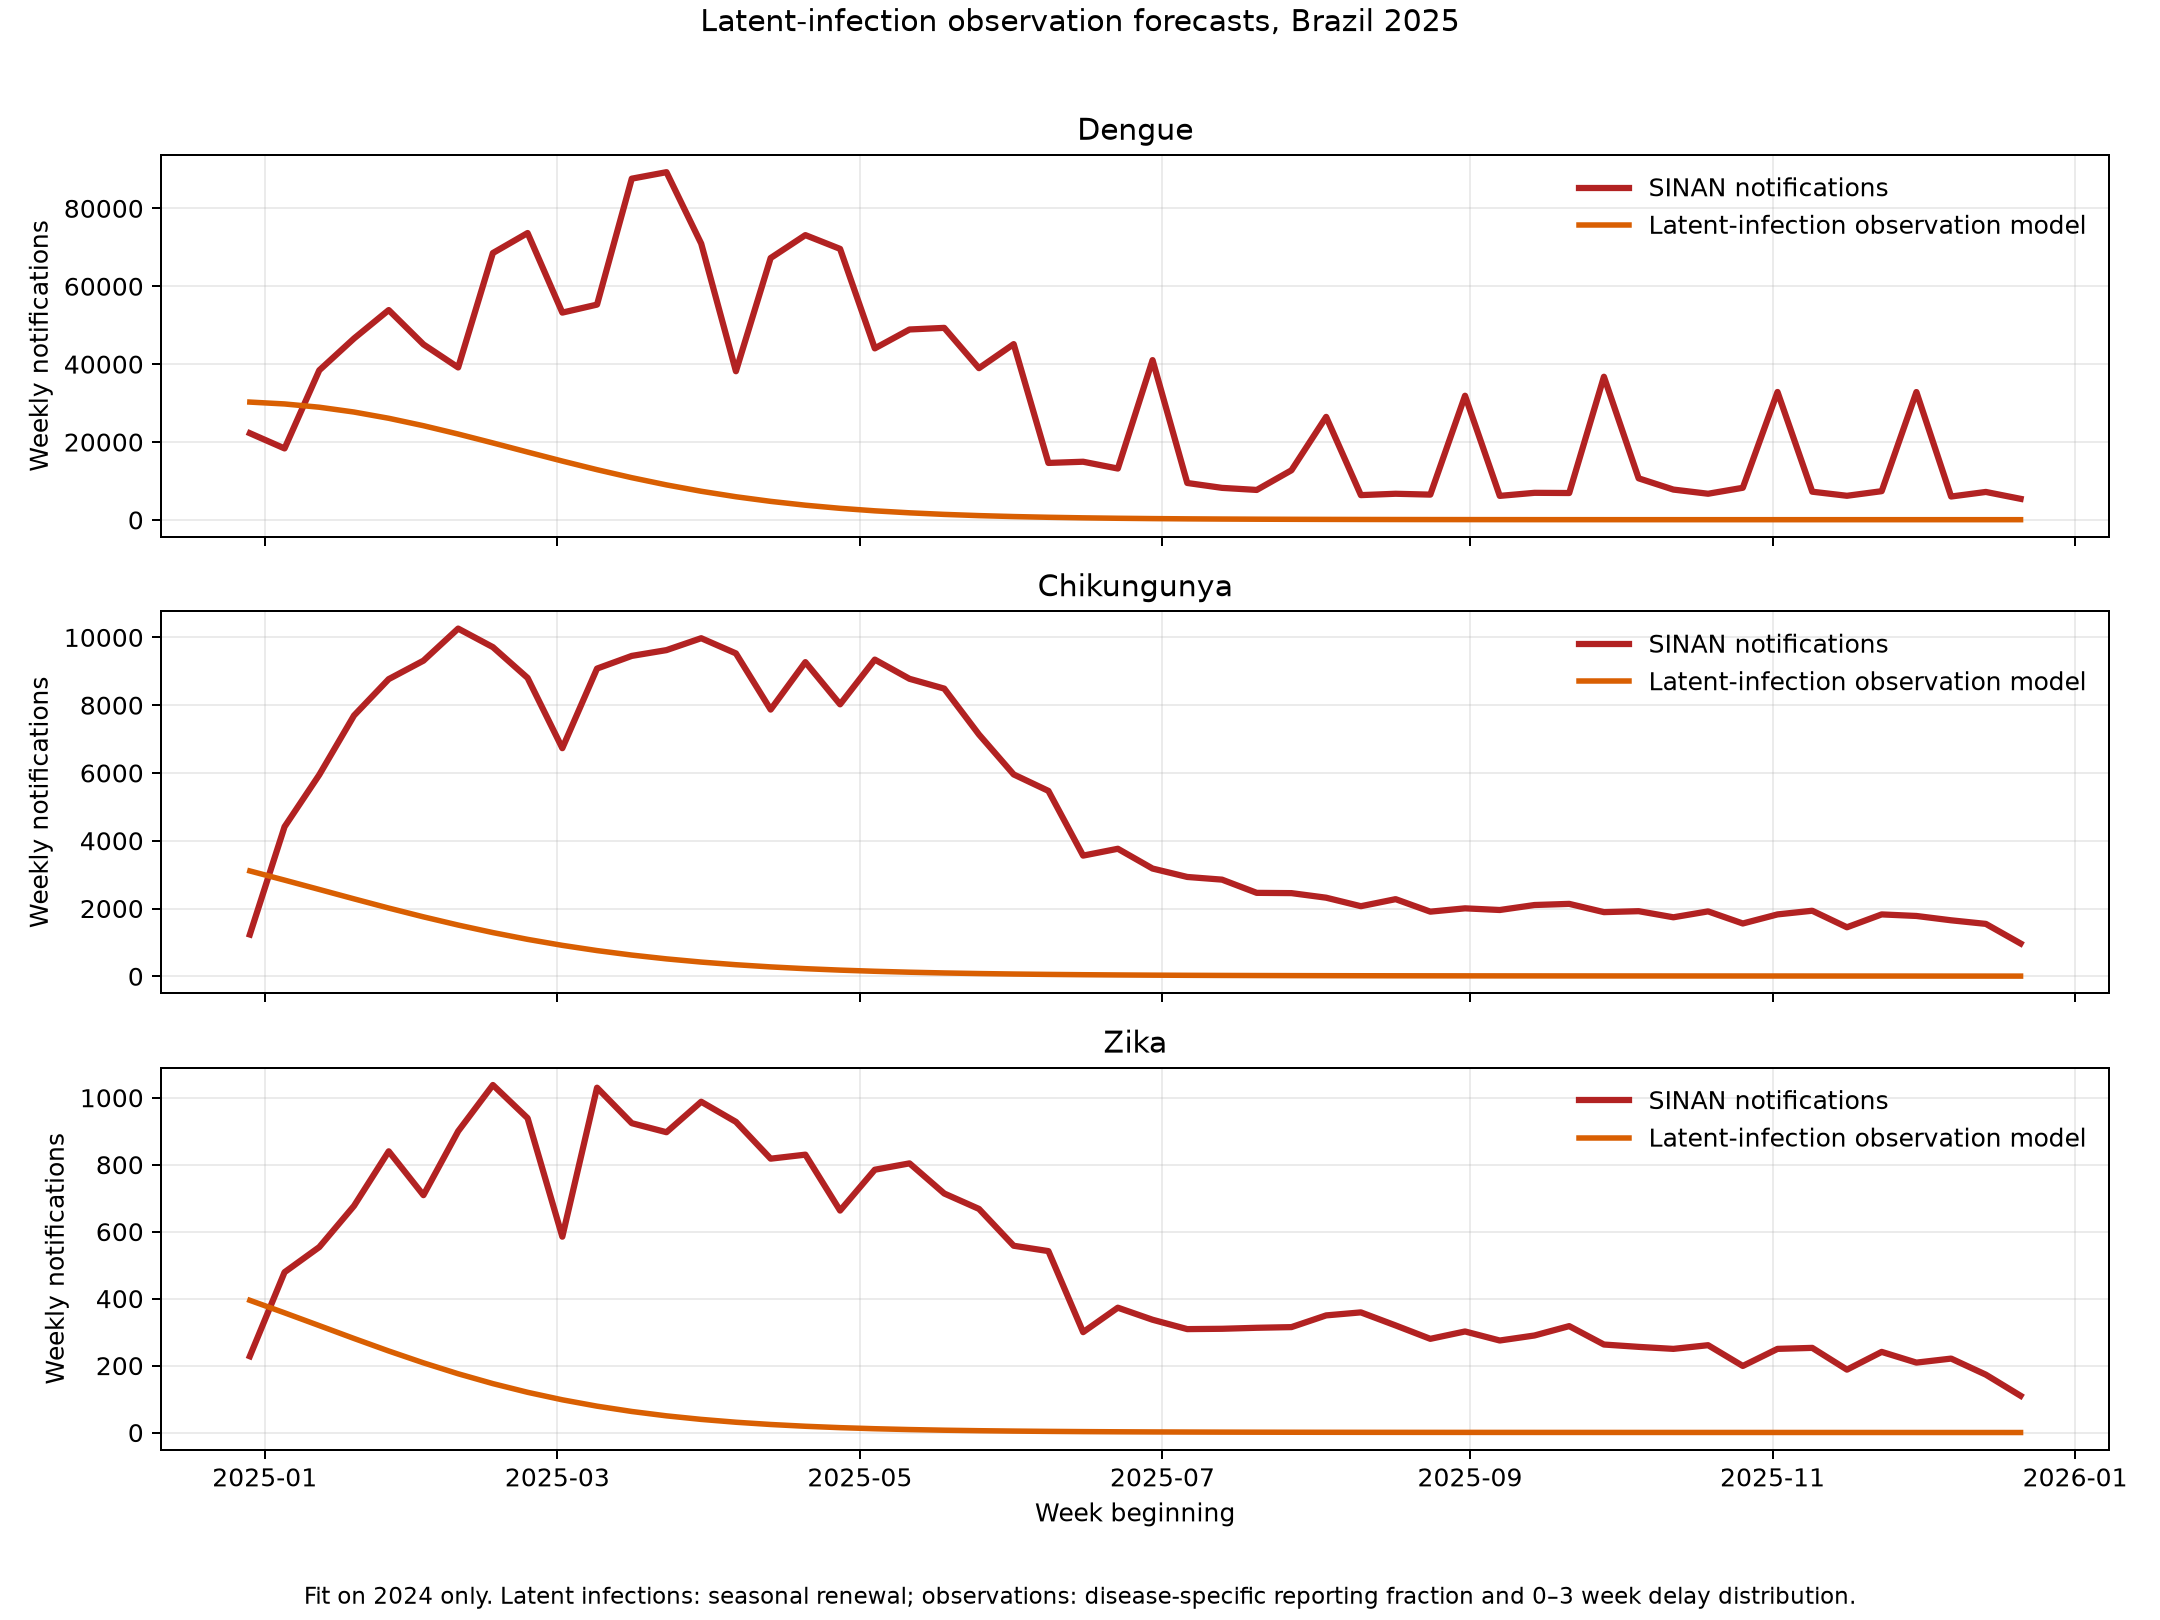

The data file committed next to this chart (first rows):
date, disease, sinan_notifications, google_trends, wikipedia_pageviews, year, latent_infections, latent_observation_prediction
2024-12-29, dengue, 22263, 8, 1859, 2024, 364533, 30256
2025-01-05, dengue, 18350, 11, 2573, 2025, 358531, 29775
2025-01-12, dengue, 38423, 11, 2573, 2025, 348177, 28934
2025-01-19, dengue, 46588, 12, 2573, 2025, 333047, 27698
2025-01-26, dengue, 53885, 14, 2573, 2025, 313527, 26095
2025-02-02, dengue, 45068, 13, 4167, 2025, 290361, 24189
2025-02-09, dengue, 39145, 16, 4167, 2025, 264424, 22050
2025-02-16, dengue, 68533, 19, 4167, 2025, 236766, 19764
2025-02-23, dengue, 73666, 18, 4167, 2025, 208474, 17421
2025-03-02, dengue, 53231, 16, 5126, 2025, 180573, 15107
2025-03-09, dengue, 55285, 17, 5126, 2025, 153947, 12894
2025-03-16, dengue, 87625, 18, 5126, 2025, 129282, 10841
2025-03-23, dengue, 89292, 19, 5126, 2025, 107048, 8987
2025-03-30, dengue, 70951, 17, 5126, 2025, 87494, 7353
2025-04-06, dengue, 38175, 17, 5480, 2025, 70681, 5947
2025-04-13, dengue, 67246, 16, 5480, 2025, 56514, 4760
2025-04-20, dengue, 73132, 16, 5480, 2025, 44793, 3776
2025-04-27, dengue, 69596, 17, 5480, 2025, 35252, 2974
2025-05-04, dengue, 44046, 16, 4996, 2025, 27593, 2329
2025-05-11, dengue, 48896, 13, 4996, 2025, 21520, 1818
2025-05-18, dengue, 49312, 13, 4996, 2025, 16753, 1415
2025-05-25, dengue, 38962, 10, 4996, 2025, 13041, 1102
2025-06-01, dengue, 45142, 8, 3434, 2025, 10170, 859.3
2025-06-08, dengue, 14629, 7, 3434, 2025, 7959, 672.4
2025-06-15, dengue, 14939, 5, 3434, 2025, 6261, 528.8
2025-06-22, dengue, 13187, 4, 3434, 2025, 4960, 418.7
2025-06-29, dengue, 41035, 4, 3434, 2025, 3963, 334.3
2025-07-06, dengue, 9481, 4, 1946, 2025, 3198, 269.5
2025-07-13, dengue, 8227, 4, 1946, 2025, 2609, 219.8
2025-07-20, dengue, 7694, 4, 1946, 2025, 2156, 181.4
2025-07-27, dengue, 12743, 3, 1946, 2025, 1805, 151.7
2025-08-03, dengue, 26461, 3, 2474, 2025, 1533, 128.7
2025-08-10, dengue, 6364, 3, 2474, 2025, 1322, 110.9
2025-08-17, dengue, 6714, 4, 2474, 2025, 1157, 96.94
2025-08-24, dengue, 6492, 3, 2474, 2025, 1029, 86.08
2025-08-31, dengue, 31884, 3, 2474, 2025, 928.8, 77.64
2025-09-07, dengue, 6169, 4, 3010, 2025, 851.4, 71.1
2025-09-14, dengue, 6955, 4, 3010, 2025, 792.1, 66.08
2025-09-21, dengue, 6904, 4, 3010, 2025, 747.4, 62.29
2025-09-28, dengue, 36761, 4, 3010, 2025, 714.5, 59.51
2025-10-05, dengue, 10676, 4, 2601, 2025, 691.4, 57.54
2025-10-12, dengue, 7790, 4, 2601, 2025, 676.3, 56.25
2025-10-19, dengue, 6719, 4, 2601, 2025, 667.7, 55.5
2025-10-26, dengue, 8247, 4, 2601, 2025, 664.4, 55.2
2025-11-02, dengue, 32851, 4, 2121, 2025, 665, 55.23
2025-11-09, dengue, 7243, 4, 2121, 2025, 668.4, 55.49
2025-11-16, dengue, 6194, 4, 2121, 2025, 673.3, 55.89
2025-11-23, dengue, 7376, 5, 2121, 2025, 678.4, 56.31
2025-11-30, dengue, 32834, 4, 2121, 2025, 682.5, 56.65
2025-12-07, dengue, 6005, 4, 3330, 2025, 684.1, 56.79
2025-12-14, dengue, 7179, 5, 3330, 2025, 681.9, 56.62
2025-12-21, dengue, 5412, 5, 3330, 2025, 674.9, 56.05
2024-12-29, chikungunya, 1232, 1, 808, 2024, 455345, 3108
2025-01-05, chikungunya, 4412, 1, 1169, 2025, 410266, 2837
2025-01-12, chikungunya, 5946, 1, 1169, 2025, 365673, 2562
2025-01-19, chikungunya, 7695, 1, 1169, 2025, 321974, 2285
2025-01-26, chikungunya, 8769, 1, 1169, 2025, 280166, 2013
2025-02-02, chikungunya, 9313, 1, 1240, 2025, 241112, 1754
2025-02-09, chikungunya, 10260, 1, 1240, 2025, 205329, 1512
2025-02-16, chikungunya, 9713, 1, 1240, 2025, 173158, 1289
... 96 more rows
